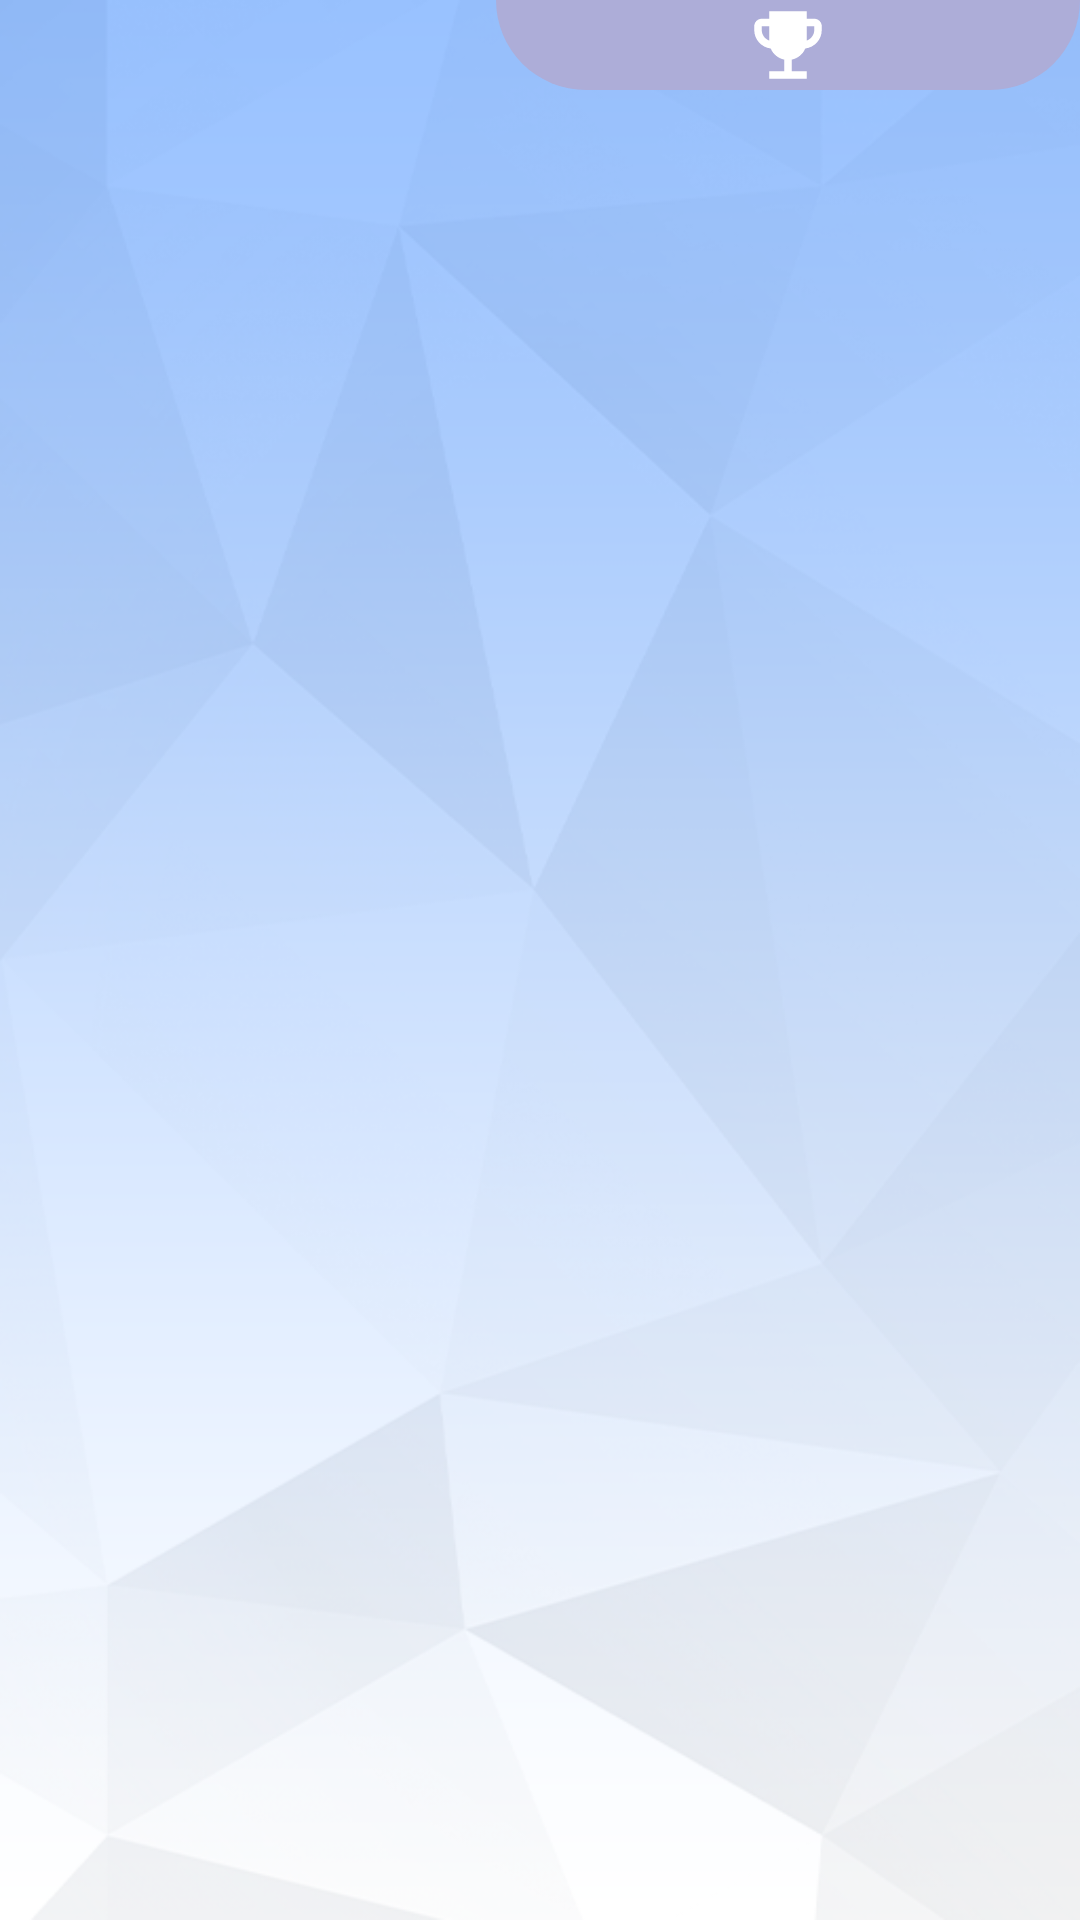

Write the Android layout XML for this screen, with the resource values it uses.
<!-- AndroidManifest.xml: application theme Theme.MaterialComponents.Light.NoActionBar -->
<!-- res/layout/fragment_notification.xml -->
<?xml version="1.0" encoding="utf-8"?>
<FrameLayout xmlns:android="http://schemas.android.com/apk/res/android"
    xmlns:tools="http://schemas.android.com/tools"
    android:layout_width="match_parent"
    android:layout_height="match_parent"
    android:background="@drawable/back01"
    tools:context=".NotificationFragment">

    <LinearLayout
        android:id="@+id/linearTopId"
        android:layout_width="match_parent"
        android:layout_height="wrap_content"
        android:layout_alignParentTop="true">

        <ImageView
            android:id="@+id/activityInfoButtonId"
            android:layout_width="wrap_content"
            android:layout_height="wrap_content"
            android:layout_weight="1"
            android:layout_marginRight="1dp"
            android:src="@drawable/ic_notification_white"
            android:background="@drawable/shape_toolbar07"
            android:backgroundTint="#ADADD8"
            tools:ignore="DuplicateIds"/>

        <ImageView
            android:id="@+id/notificationInfoButtonId"
            android:layout_width="wrap_content"
            android:layout_height="wrap_content"
            android:layout_weight="1"
            android:src="@drawable/ic_events_white"
            android:background="@drawable/shape_toolbar07"
            android:backgroundTint="#ADADD8"/>

    </LinearLayout>

</FrameLayout>
<!-- resources referenced by this layout -->
<resources>
  <!-- drawable back01: png bitmap (drawable-v24, 135266 bytes) -->
  <!-- drawable ic_events_white (drawable) -->
  <vector android:height="30dp" android:tint="#FFFFFF"
      android:viewportHeight="24" android:viewportWidth="24"
      android:width="30dp" xmlns:android="http://schemas.android.com/apk/res/android">
      <path android:fillColor="@android:color/white" android:pathData="M19,5h-2V3H7v2H5C3.9,5 3,5.9 3,7v1c0,2.55 1.92,4.63 4.39,4.94c0.63,1.5 1.98,2.63 3.61,2.96V19H7v2h10v-2h-4v-3.1c1.63,-0.33 2.98,-1.46 3.61,-2.96C19.08,12.63 21,10.55 21,8V7C21,5.9 20.1,5 19,5zM5,8V7h2v3.82C5.84,10.4 5,9.3 5,8zM19,8c0,1.3 -0.84,2.4 -2,2.82V7h2V8z"/>
  </vector>
  <!-- drawable shape_toolbar07 (drawable) -->
  <?xml version="1.0" encoding="utf-8"?>
  <shape xmlns:android="http://schemas.android.com/apk/res/android"
      android:shape="rectangle">
  
      <solid android:color="@color/common_google_signin_btn_text_light_disabled"/>
  
      <corners android:bottomLeftRadius="30dp"
          android:bottomRightRadius="30dp"/>
  
  </shape>
</resources>
